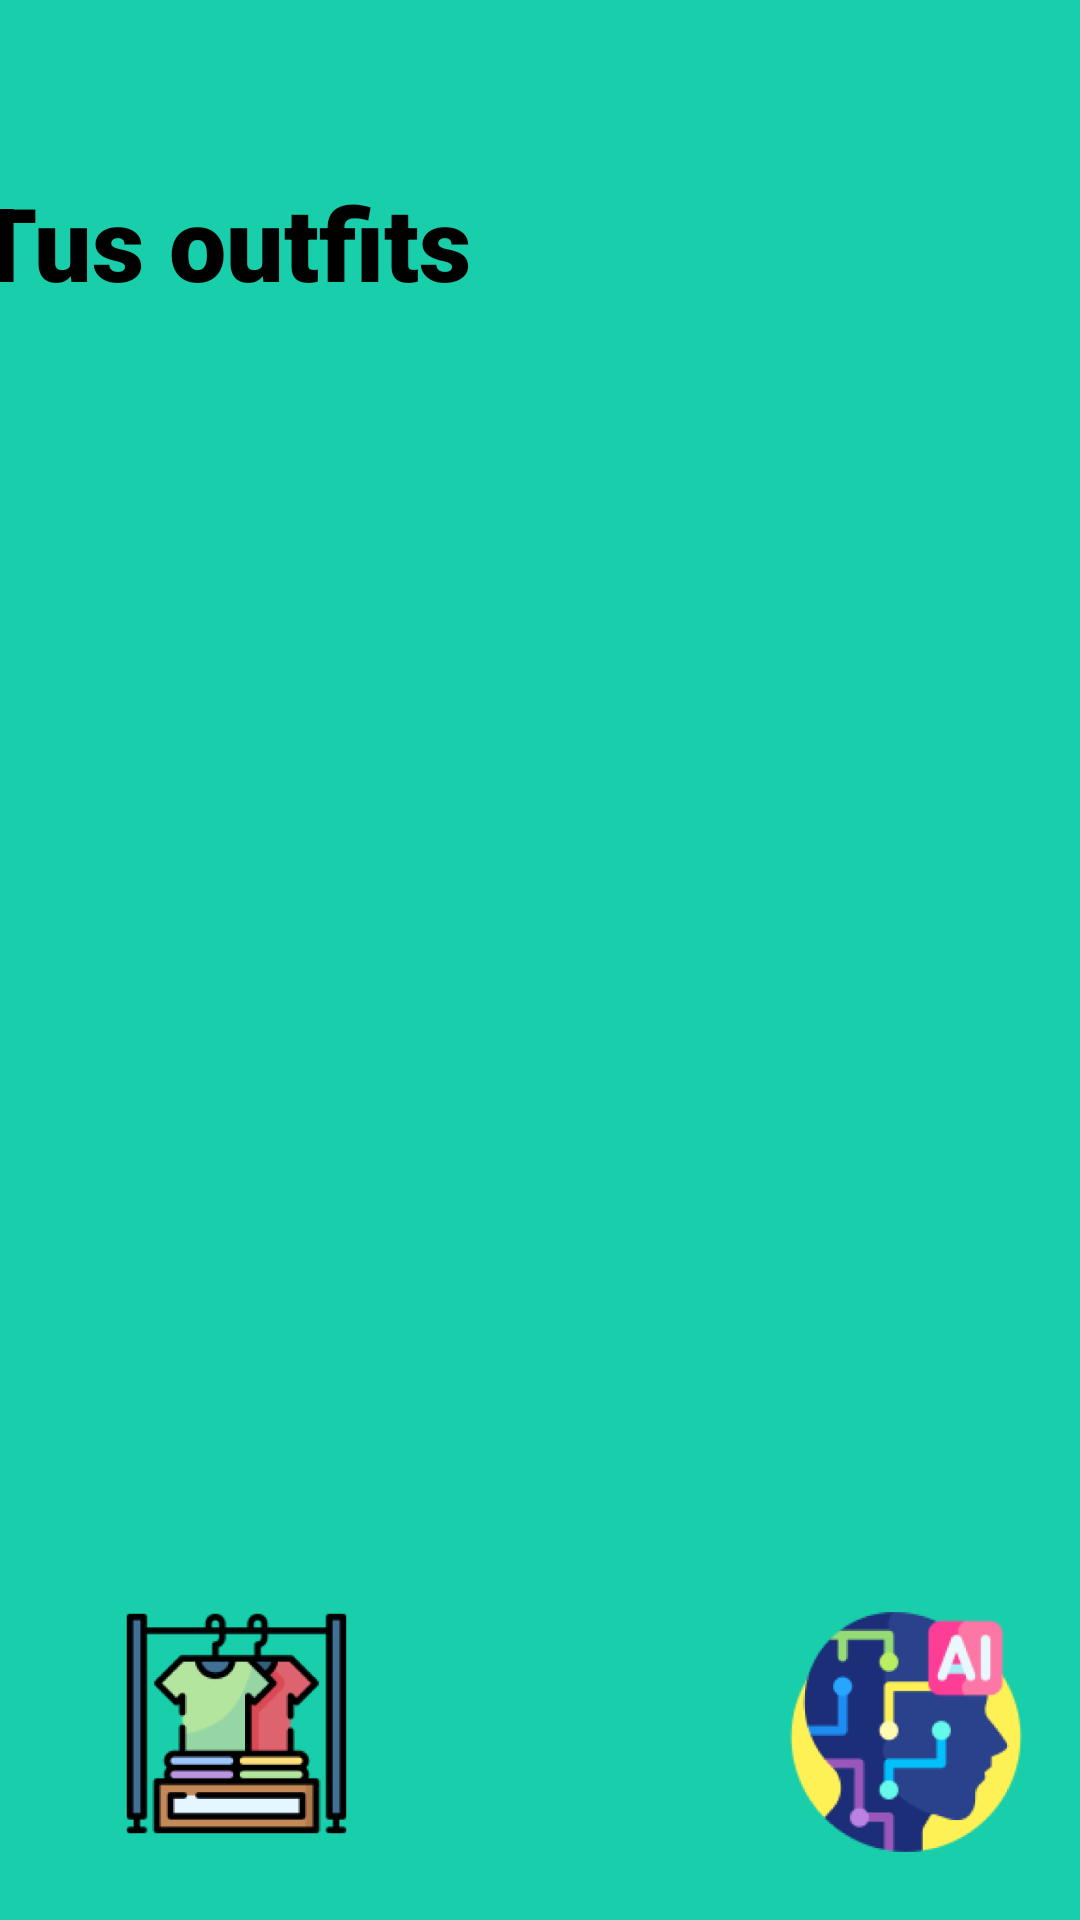

Here is an Android app screen rendered from its layout file. Give the layout XML and the strings, colors and styles it references.
<!-- AndroidManifest.xml: application theme Theme.Outfit_planner_app -->
<!-- res/layout/activity_outfit_list.xml -->
<?xml version="1.0" encoding="utf-8"?>
<androidx.constraintlayout.widget.ConstraintLayout xmlns:android="http://schemas.android.com/apk/res/android"
    xmlns:app="http://schemas.android.com/apk/res-auto"
    xmlns:tools="http://schemas.android.com/tools"
    android:layout_width="match_parent"
    android:layout_height="match_parent"
    android:background="#18CEAB">

    <ImageButton
        android:id="@+id/button_outfit_list_home_button"
        android:layout_width="106dp"
        android:layout_height="88dp"
        android:layout_marginBottom="24dp"
        android:backgroundTint="#00FFFFFF"
        app:layout_constraintBottom_toBottomOf="parent"
        app:layout_constraintEnd_toStartOf="@+id/button_outfit_ia_button"
        app:layout_constraintHorizontal_bias="0.54"
        app:layout_constraintStart_toEndOf="@+id/button_outfit_clothes_button"
        app:layout_constraintTop_toBottomOf="@+id/editTextmarcaprenda"
        app:layout_constraintVertical_bias="0.47"
        app:srcCompat="@drawable/home" />

    <ImageButton
        android:id="@+id/button_outfits_list_add"
        android:layout_width="wrap_content"
        android:layout_height="wrap_content"
        android:backgroundTint="#00FFFFFF"
        app:layout_constraintBottom_toBottomOf="parent"
        app:layout_constraintEnd_toEndOf="parent"
        app:layout_constraintHorizontal_bias="0.907"
        app:layout_constraintStart_toStartOf="parent"
        app:layout_constraintTop_toTopOf="parent"
        app:layout_constraintVertical_bias="0.038"
        app:srcCompat="@drawable/signo_de_mas__1_" />

    <ImageButton
        android:id="@+id/button_outfit_clothes_button"
        android:layout_width="101dp"
        android:layout_height="110dp"
        android:backgroundTint="#000B0B0B"
        android:scaleType="centerInside"
        app:layout_constraintBottom_toBottomOf="parent"
        app:layout_constraintEnd_toEndOf="@+id/scroll_outfits_list_scroll"
        app:layout_constraintHorizontal_bias="0.099"
        app:layout_constraintStart_toStartOf="parent"
        app:layout_constraintTop_toTopOf="parent"
        app:layout_constraintVertical_bias="0.98"
        app:srcCompat="@mipmap/tus_prendas_home_foreground" />

    <ImageButton
        android:id="@+id/button_outfit_ia_button"
        android:layout_width="121dp"
        android:layout_height="104dp"
        android:backgroundTint="#00FFFFFF"
        android:scaleType="fitStart"
        app:layout_constraintBottom_toBottomOf="parent"
        app:layout_constraintEnd_toEndOf="@+id/scroll_outfits_list_scroll"
        app:layout_constraintHorizontal_bias="0.938"
        app:layout_constraintStart_toStartOf="@+id/scroll_outfits_list_scroll"
        app:layout_constraintTop_toTopOf="parent"
        app:layout_constraintVertical_bias="0.98"
        app:srcCompat="@mipmap/ia_home_foreground" />

    <TextView
        android:id="@+id/text_outfit_list_title"
        android:layout_width="379dp"
        android:layout_height="49dp"
        android:fontFamily="sans-serif-black"
        android:text="Tus outfits"
        android:textColor="#000000"
        android:textSize="34sp"
        app:layout_constraintBottom_toBottomOf="parent"
        app:layout_constraintEnd_toEndOf="parent"
        app:layout_constraintStart_toStartOf="parent"
        app:layout_constraintTop_toTopOf="parent"
        app:layout_constraintVertical_bias="0.098" />

    <ScrollView
        android:id="@+id/scroll_outfits_list_scroll"
        android:layout_width="414dp"
        android:layout_height="600dp"
        app:layout_constraintBottom_toTopOf="@+id/button_outfit_clothes_button"
        app:layout_constraintEnd_toEndOf="parent"
        app:layout_constraintStart_toStartOf="parent"
        app:layout_constraintTop_toBottomOf="@+id/text_outfit_list_title"
        app:layout_constraintVertical_bias="0.482">

        <LinearLayout
            android:layout_width="match_parent"
            android:layout_height="wrap_content"
            android:orientation="vertical" />
    </ScrollView>

</androidx.constraintlayout.widget.ConstraintLayout>
<!-- resources referenced by this layout -->
<resources>
  <!-- mipmap ia_home_foreground: webp bitmap (mipmap-hdpi, 8642 bytes) -->
  <!-- mipmap tus_prendas_home_foreground: webp bitmap (mipmap-hdpi, 6232 bytes) -->
  <style name="Theme.Outfit_planner_app" parent="Base.Theme.Outfit_planner_app" />
  <style name="Base.Theme.Outfit_planner_app" parent="Theme.Material3.DayNight.NoActionBar">
          
          
      </style>
</resources>
